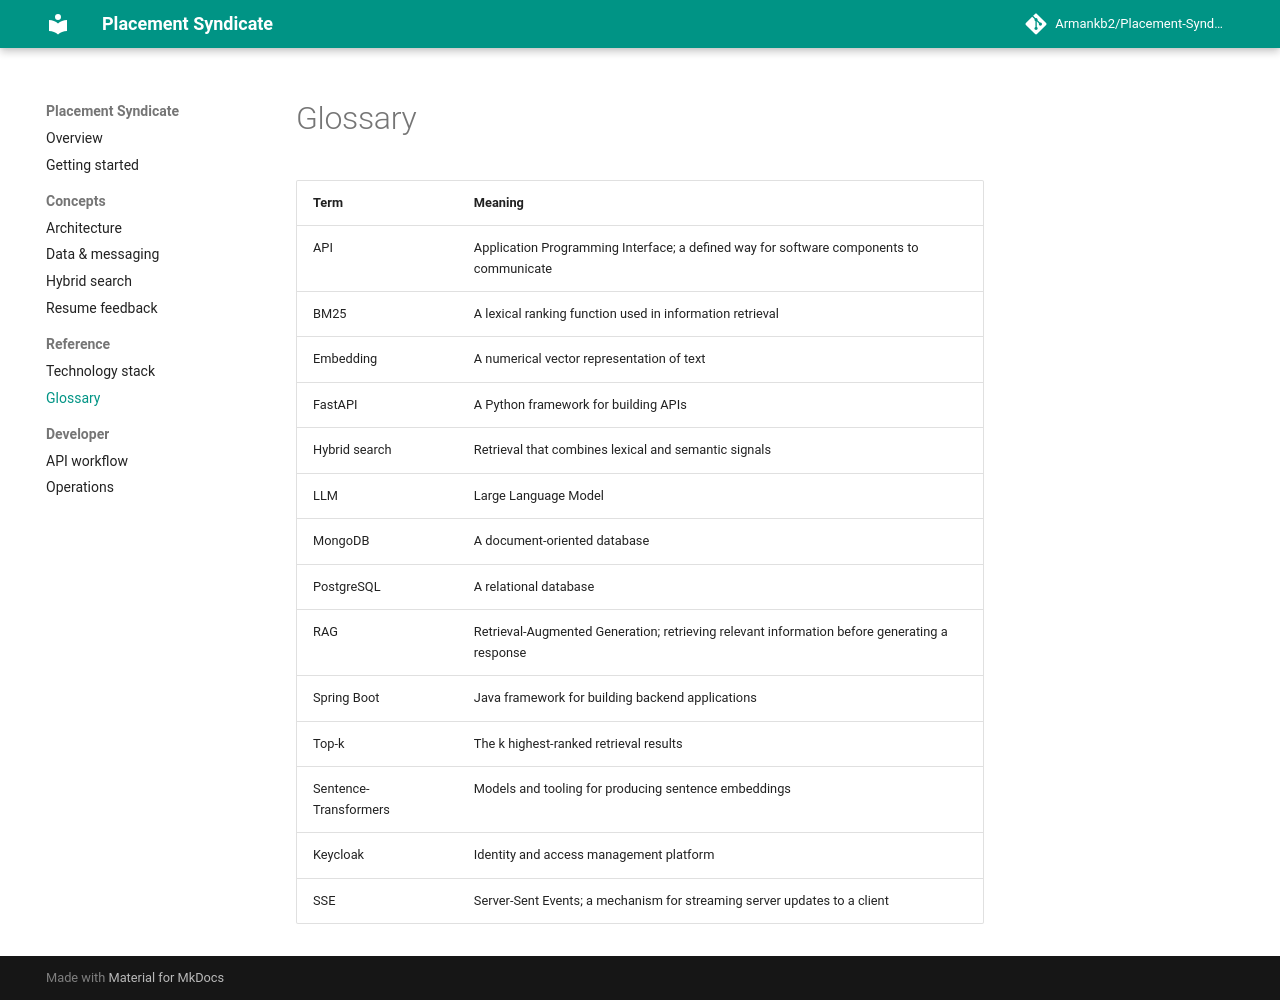

repository: Armankb2/psdoc · page: glossary/index.html · generator: mkdocs

# Glossary

| Term | Meaning |
|---|---|
| API | Application Programming Interface; a defined way for software components to communicate |
| BM25 | A lexical ranking function used in information retrieval |
| Embedding | A numerical vector representation of text |
| FastAPI | A Python framework for building APIs |
| Hybrid search | Retrieval that combines lexical and semantic signals |
| LLM | Large Language Model |
| MongoDB | A document-oriented database |
| PostgreSQL | A relational database |
| RAG | Retrieval-Augmented Generation; retrieving relevant information before generating a response |
| Spring Boot | Java framework for building backend applications |
| Top-k | The k highest-ranked retrieval results |
| Sentence-Transformers | Models and tooling for producing sentence embeddings |
| Keycloak | Identity and access management platform |
| SSE | Server-Sent Events; a mechanism for streaming server updates to a client |
